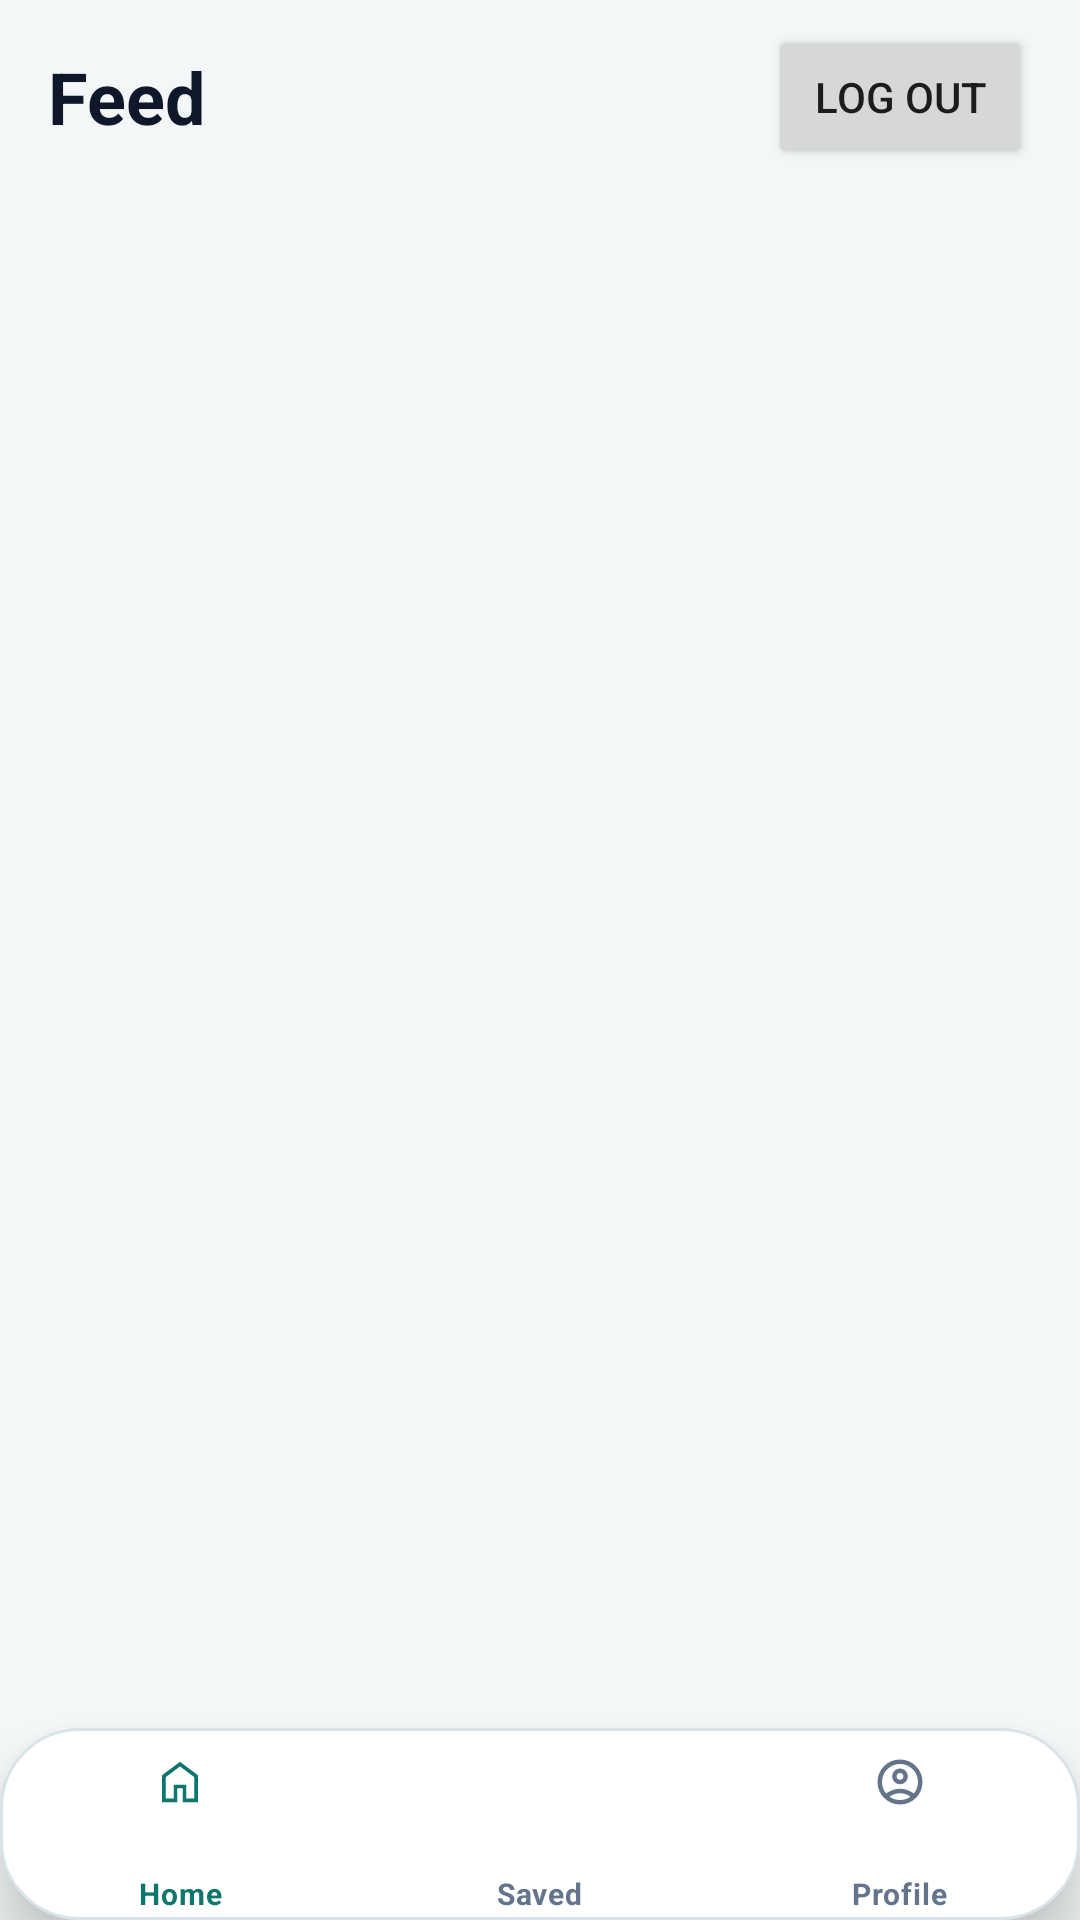

Reconstruct the res/layout file that produces this screen, plus the resources it refers to.
<!-- AndroidManifest.xml: application theme Theme.DormChef -->
<!-- res/layout/activity_feed.xml -->
<?xml version="1.0" encoding="utf-8"?>
<androidx.constraintlayout.widget.ConstraintLayout
    xmlns:android="http://schemas.android.com/apk/res/android"
    xmlns:app="http://schemas.android.com/apk/res-auto"
    android:layout_width="match_parent"
    android:layout_height="match_parent"
    android:background="@color/secondary">

    <TextView
        android:id="@+id/feed_title"
        android:layout_width="wrap_content"
        android:layout_height="wrap_content"
        android:layout_marginStart="16dp"
        android:layout_marginTop="16dp"
        android:text="Feed"
        android:textColor="@color/textDark"
        android:textSize="24sp"
        android:textStyle="bold"
        app:layout_constraintStart_toStartOf="parent"
        app:layout_constraintTop_toTopOf="parent" />

    <Button
        android:id="@+id/btn_logout"
        android:layout_width="wrap_content"
        android:layout_height="wrap_content"
        android:layout_marginEnd="16dp"
        android:text="@string/log_out"
        app:layout_constraintEnd_toEndOf="parent"
        app:layout_constraintTop_toTopOf="@id/feed_title"
        app:layout_constraintBottom_toBottomOf="@id/feed_title" />

    <androidx.recyclerview.widget.RecyclerView
        android:id="@+id/recyclerView"
        android:layout_width="match_parent"
        android:layout_height="0dp"
        android:padding="8dp"
        app:layout_constraintTop_toBottomOf="@id/feed_title"
        app:layout_constraintBottom_toTopOf="@id/bottom_navigation"
        app:layout_constraintStart_toStartOf="parent"
        app:layout_constraintEnd_toEndOf="parent" />

    <include
        android:id="@+id/bottom_navigation"
        layout="@layout/bottom_nav"
        android:layout_width="match_parent"
        android:layout_height="wrap_content"
        app:layout_constraintBottom_toBottomOf="parent" />

</androidx.constraintlayout.widget.ConstraintLayout>
<!-- res/layout/bottom_nav.xml (included above) -->
<?xml version="1.0" encoding="utf-8"?>
<com.google.android.material.bottomnavigation.BottomNavigationView xmlns:android="http://schemas.android.com/apk/res/android"
    xmlns:app="http://schemas.android.com/apk/res-auto"
    android:id="@+id/bottomNavigation"
    android:layout_width="match_parent"
    android:layout_height="wrap_content"
    android:layout_marginStart="16dp"
    android:layout_marginEnd="16dp"
    android:layout_marginBottom="6dp"
    android:minHeight="56dp"
    android:background="@drawable/bg_bottom_nav_modern"
    android:elevation="12dp"
    android:paddingTop="6dp"
    android:paddingBottom="2dp"
    app:itemActiveIndicatorStyle="@null"
    app:itemHorizontalTranslationEnabled="false"
    app:itemIconSize="18dp"
    app:itemIconTint="@color/bottom_nav_color"
    app:itemPaddingBottom="1dp"
    app:itemPaddingTop="3dp"
    app:itemRippleColor="@android:color/transparent"
    app:itemTextAppearanceActive="@style/BottomNavText"
    app:itemTextAppearanceInactive="@style/BottomNavText"
    app:itemTextColor="@color/bottom_nav_color"
    app:labelVisibilityMode="labeled"
    app:menu="@menu/bottom_nav_menu" />
<!-- resources referenced by this layout -->
<resources>
  <color name="secondary">#F4F7F8</color>
  <color name="textDark">#0F172A</color>
  <!-- drawable bg_bottom_nav_modern (drawable) -->
  <?xml version="1.0" encoding="utf-8"?>
  <shape xmlns:android="http://schemas.android.com/apk/res/android">
      <solid android:color="@color/card_white" />
      <corners
          android:topLeftRadius="26dp"
          android:topRightRadius="26dp"
          android:bottomLeftRadius="26dp"
          android:bottomRightRadius="26dp" />
      <stroke
          android:width="1dp"
          android:color="@color/borderSoft" />
  </shape>
  <string name="log_out">Log Out</string>
  <style name="BottomNavText" parent="TextAppearance.MaterialComponents.Caption">
          <item name="android:textSize">10sp</item>
          <item name="android:textStyle">bold</item>
      </style>
  <style name="Theme.DormChef" parent="Theme.MaterialComponents.DayNight.NoActionBar">
          <item name="colorOnSecondary">@color/white</item>
          <item name="android:windowBackground">@color/background_peach</item>
          <item name="colorSurface">@color/card_white</item>
          <item name="colorOnSurface">@color/text_primary</item>
      </style>
  <color name="card_white">#FFFFFF</color>
  <color name="borderSoft">#D9E4E6</color>
  <color name="white">#FFFFFFFF</color>
  <color name="background_peach">#F4F7F8</color>
  <color name="text_primary">#162033</color>
</resources>
